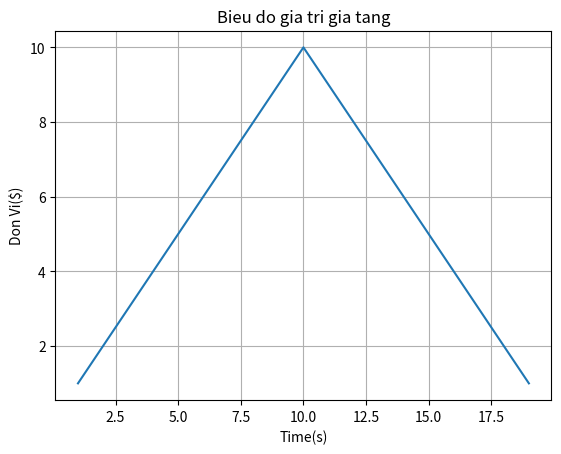

Python code for this plot:
from matplotlib import colors
import matplotlib.pyplot as plt
import numpy as np

xpoints = np.array([1,2,3,4,5,6,7,8,9,10,11,12,13,14,15,16,17,18,19])
ypoints = np.array([1,2,3,4,5,6,7,8,9,10,9,8,7,6,5,4,3,2,1])

plt.plot(xpoints, ypoints)
plt.xlabel("Time(s)")
plt.ylabel("Don Vi($)")
plt.title("Bieu do gia tri gia tang")
plt.grid() #hiển thị đường lưới theo trục  y
#plt.grid(axis='x') #hiển thị đường lưới theo trục  x
#plt.grid()         #hiển thị đường lưới theo cả 2 trục 
#plt.scatter(xpoints ,ypoints, color = 'red')
plt.show()
